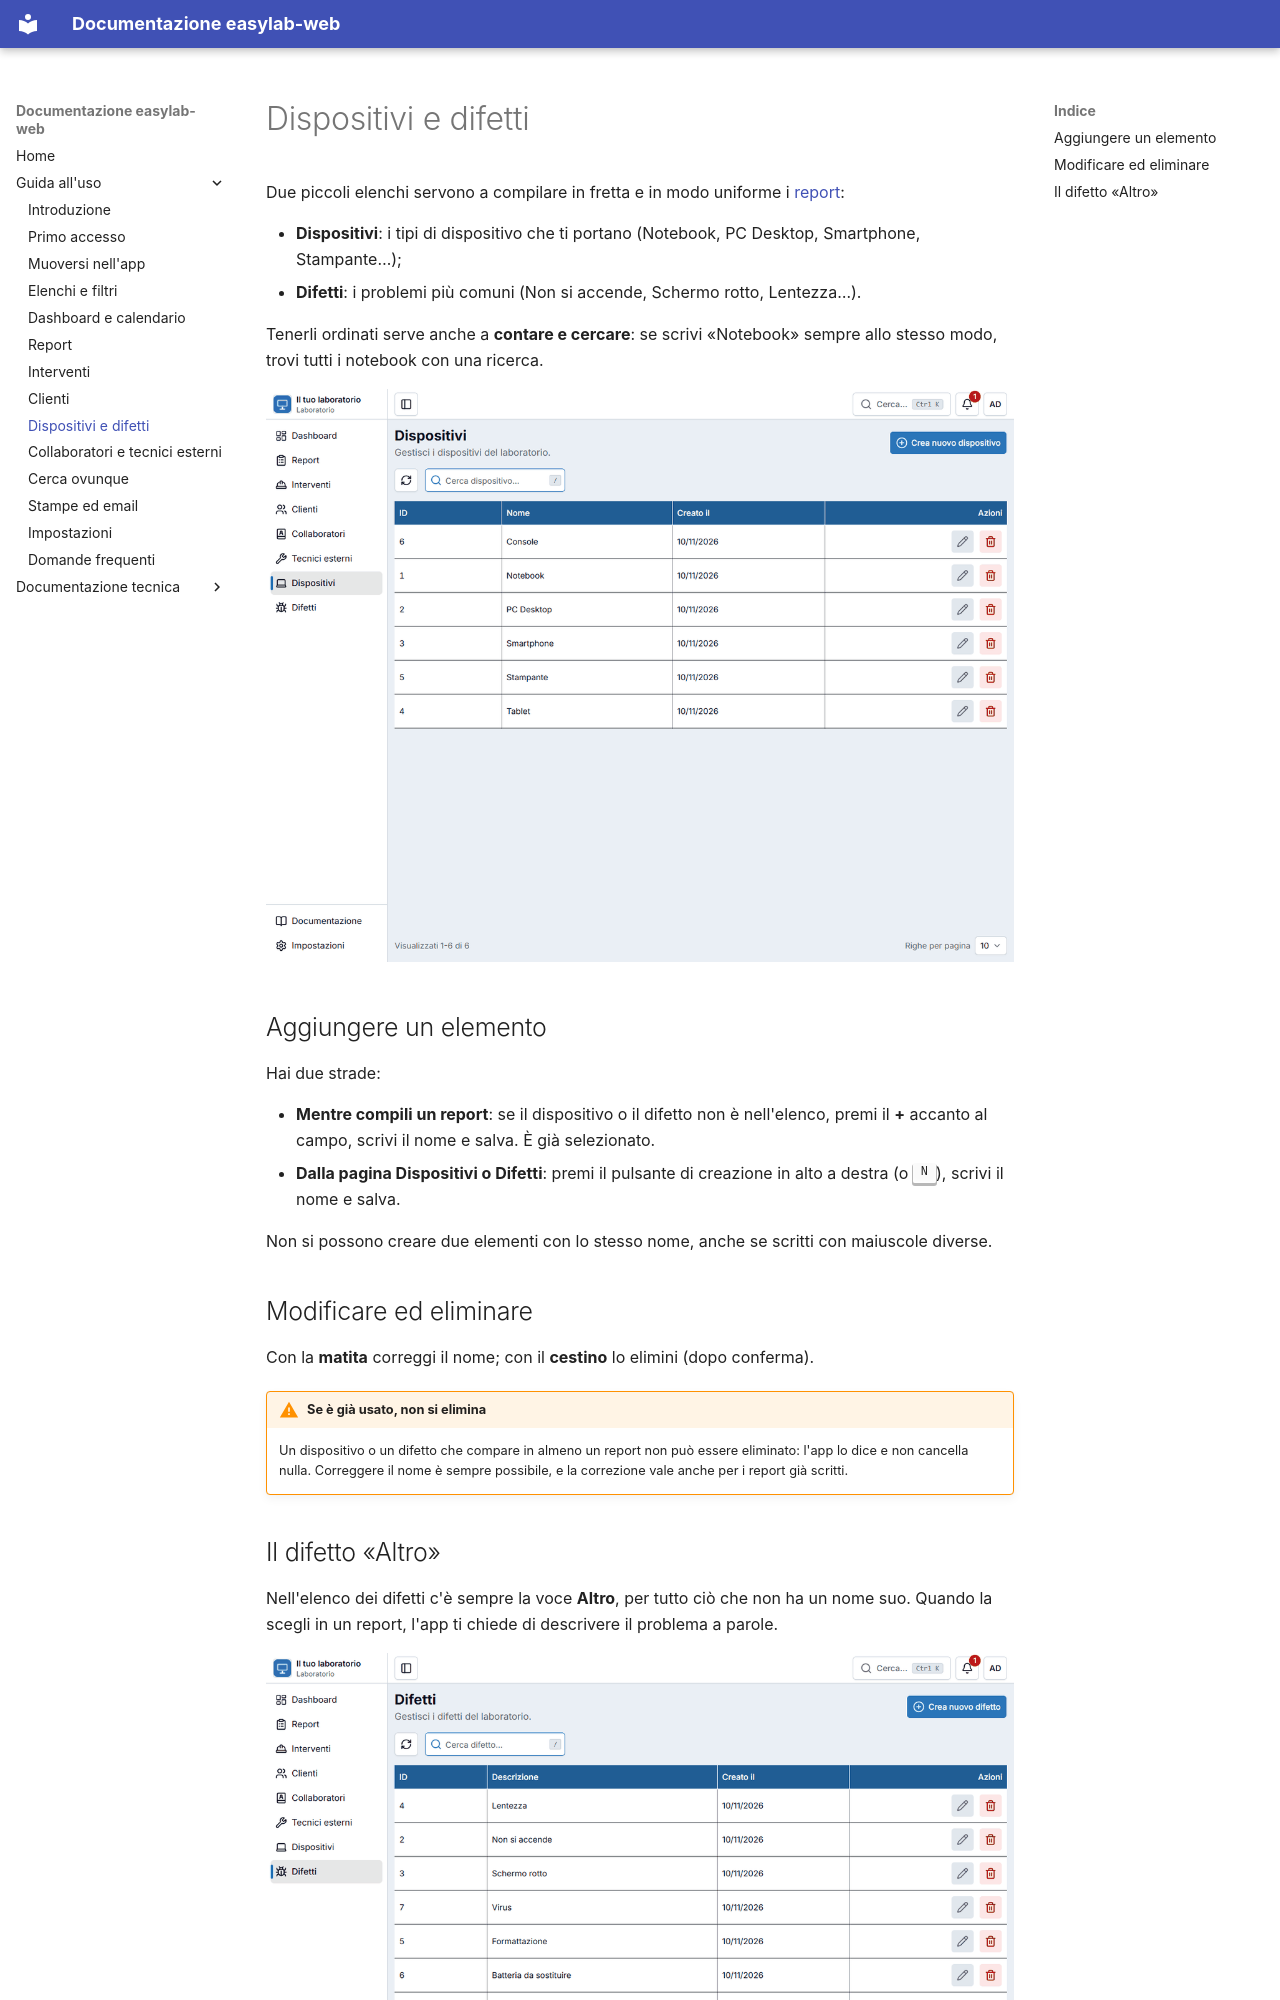

repository: ivanerricis/easylab-web · page: guida/dispositivi-difetti/index.html · generator: mkdocs

# Dispositivi e difetti

Due piccoli elenchi servono a compilare in fretta e in modo uniforme i [report](riparazioni.md):

- **Dispositivi**: i tipi di dispositivo che ti portano (Notebook, PC Desktop, Smartphone, Stampante…);
- **Difetti**: i problemi più comuni (Non si accende, Schermo rotto, Lentezza…).

Tenerli ordinati serve anche a **contare e cercare**: se scrivi «Notebook» sempre allo stesso modo, trovi tutti i notebook con una ricerca.

![L'elenco dei dispositivi](img/devices-list.png)

## Aggiungere un elemento

Hai due strade:

- **Mentre compili un report**: se il dispositivo o il difetto non è nell'elenco, premi il **+** accanto al campo, scrivi il nome e salva. È già selezionato.
- **Dalla pagina Dispositivi o Difetti**: premi il pulsante di creazione in alto a destra (o ++n++), scrivi il nome e salva.

Non si possono creare due elementi con lo stesso nome, anche se scritti con maiuscole diverse.
